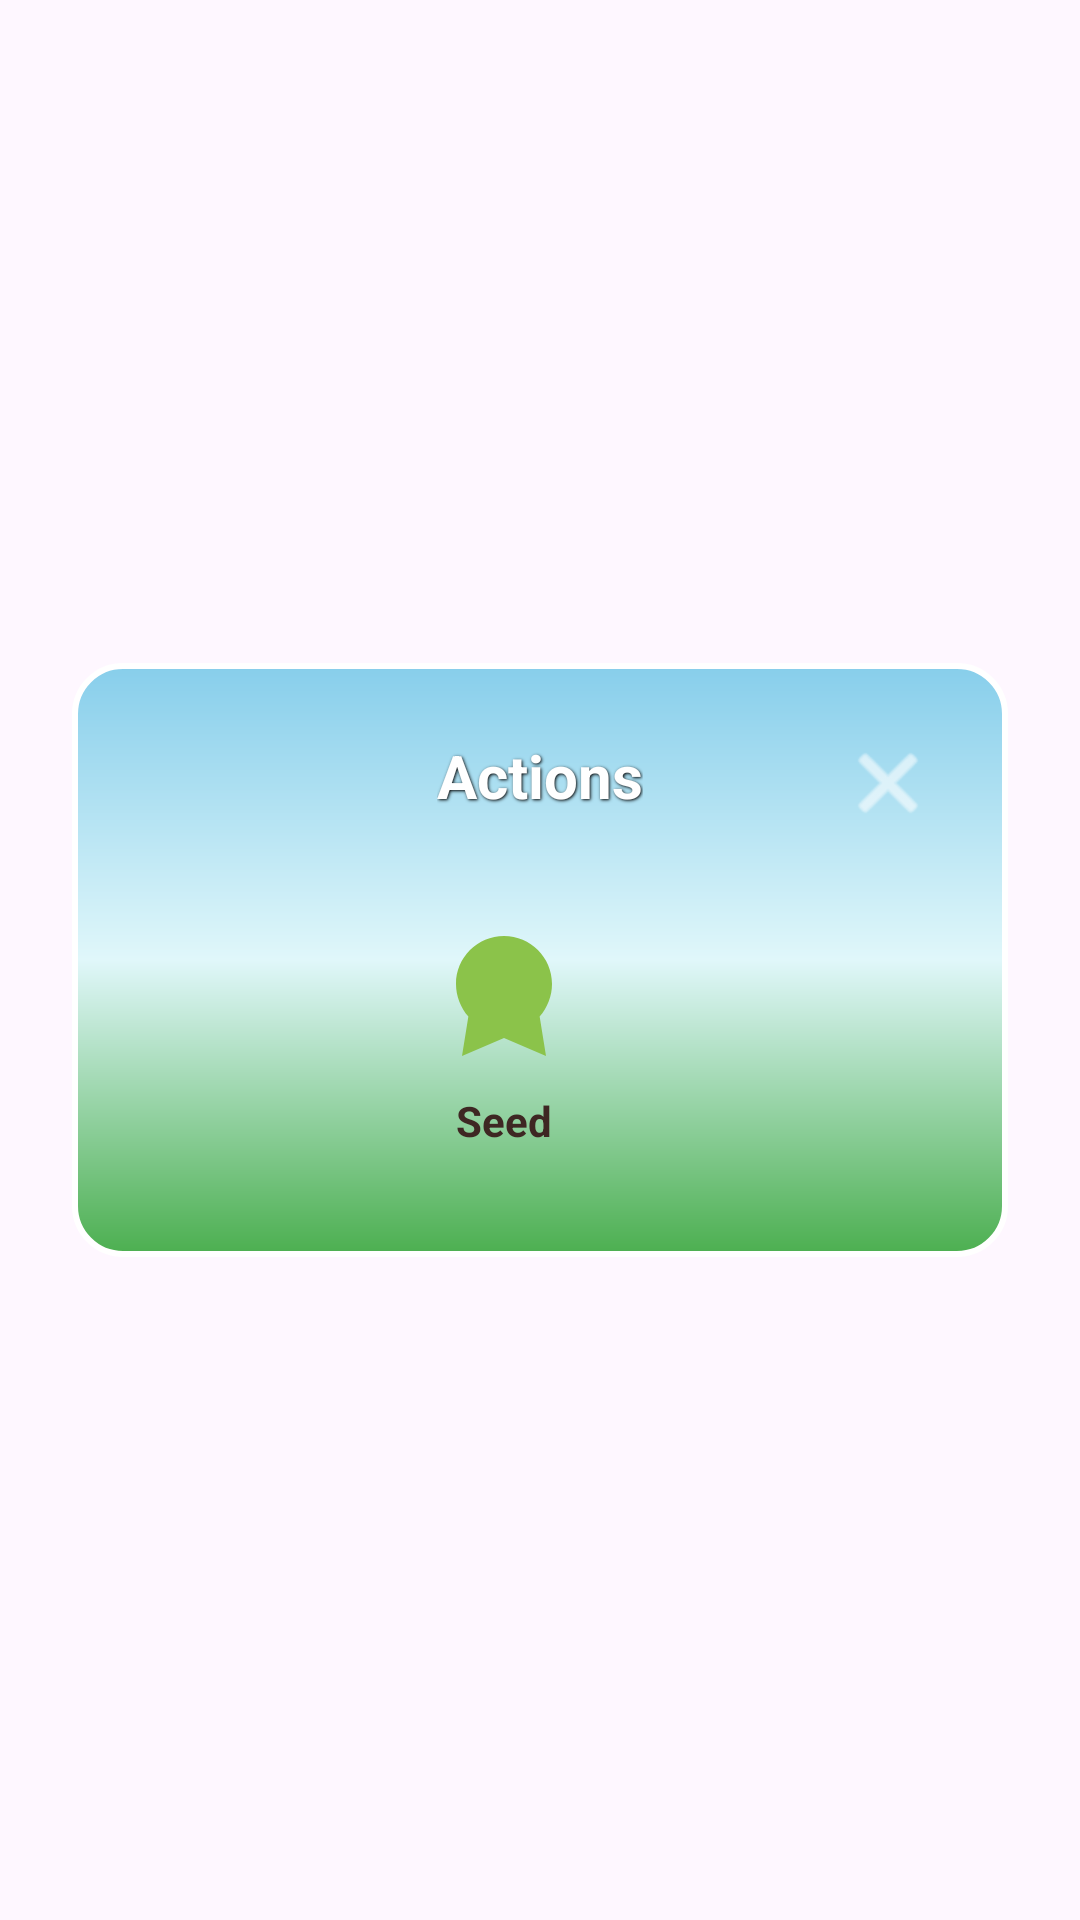

Write the Android layout XML for this screen, with the resource values it uses.
<!-- AndroidManifest.xml: application theme Theme.Seeker -->
<!-- res/layout/dialog_chat_actions.xml -->
<?xml version="1.0" encoding="utf-8"?>
<androidx.constraintlayout.widget.ConstraintLayout xmlns:android="http://schemas.android.com/apk/res/android"
    xmlns:app="http://schemas.android.com/apk/res-auto"
    android:layout_width="match_parent"
    android:layout_height="wrap_content"
    android:padding="24dp">

    <androidx.constraintlayout.widget.ConstraintLayout
        android:layout_width="match_parent"
        android:layout_height="wrap_content"
        android:background="@drawable/bg_dialog_game"
        android:padding="24dp"
        app:layout_constraintBottom_toBottomOf="parent"
        app:layout_constraintEnd_toEndOf="parent"
        app:layout_constraintStart_toStartOf="parent"
        app:layout_constraintTop_toTopOf="parent">

        <TextView
            android:id="@+id/tv_title"
            android:layout_width="wrap_content"
            android:layout_height="wrap_content"
            android:text="Actions"
            android:textColor="@color/white"
            android:textSize="20sp"
            android:textStyle="bold"
            android:shadowColor="#000000"
            android:shadowDx="1"
            android:shadowDy="1"
            android:shadowRadius="2"
            app:layout_constraintEnd_toEndOf="parent"
            app:layout_constraintStart_toStartOf="parent"
            app:layout_constraintTop_toTopOf="parent" />

        <LinearLayout
            android:layout_width="match_parent"
            android:layout_height="wrap_content"
            android:layout_marginTop="24dp"
            android:gravity="center"
            android:orientation="horizontal"
            app:layout_constraintBottom_toBottomOf="parent"
            app:layout_constraintTop_toBottomOf="@id/tv_title">

            <LinearLayout
                android:id="@+id/btn_action_seed"
                android:layout_width="80dp"
                android:layout_height="wrap_content"
                android:layout_marginEnd="24dp"
                android:background="@drawable/bg_friend_card"
                android:gravity="center"
                android:orientation="vertical"
                android:padding="12dp">

                <ImageView
                    android:layout_width="48dp"
                    android:layout_height="48dp"
                    android:src="@drawable/ic_seed" />

                <TextView
                    android:layout_width="wrap_content"
                    android:layout_height="wrap_content"
                    android:layout_marginTop="8dp"
                    android:text="Seed"
                    android:textColor="@color/text_brown"
                    android:textStyle="bold" />
            </LinearLayout>



        </LinearLayout>

        <ImageView
            android:id="@+id/btn_close"
            android:layout_width="32dp"
            android:layout_height="32dp"
            android:src="@android:drawable/ic_menu_close_clear_cancel"
            app:layout_constraintEnd_toEndOf="parent"
            app:layout_constraintTop_toTopOf="parent"
            app:tint="@color/white" />

    </androidx.constraintlayout.widget.ConstraintLayout>

</androidx.constraintlayout.widget.ConstraintLayout>
<!-- resources referenced by this layout -->
<resources>
  <color name="text_brown">#3E2723</color>
  <color name="white">#FFFFFFFF</color>
  <!-- drawable bg_dialog_game (drawable) -->
  <?xml version="1.0" encoding="utf-8"?>
  <shape xmlns:android="http://schemas.android.com/apk/res/android"
      android:shape="rectangle">
      <gradient
          android:angle="270"
          android:startColor="@color/sky_blue"
          android:centerColor="@color/light_cyan"
          android:endColor="@color/grass_green_dark"
          android:type="linear" />
      <corners android:radius="16dp" />
      <stroke android:width="2dp" android:color="#FFFFFF" />
  </shape>
  <!-- drawable ic_seed (drawable) -->
  <vector xmlns:android="http://schemas.android.com/apk/res/android"
      android:width="24dp"
      android:height="24dp"
      android:viewportWidth="24"
      android:viewportHeight="24">
      <path
          android:fillColor="#8BC34A"
          android:pathData="M12,2C7.58,2 4,5.58 4,10c0,2.04 0.78,3.96 2.06,5.43L5,22l7,-3 7,3 -1.06,-6.57C19.22,13.96 20,12.04 20,10c0,-4.42 -3.58,-8 -8,-8z"/>
  </vector>
  <style name="Theme.Seeker" parent="Base.Theme.Seeker" />
  <color name="sky_blue">#87CEEB</color>
  <color name="light_cyan">#E0F7FA</color>
  <color name="grass_green_dark">#4CAF50</color>
  <style name="Base.Theme.Seeker" parent="Theme.Material3.DayNight.NoActionBar">
          
          
          <item name="android:statusBarColor">@color/sky_blue</item>
          
          <item name="android:windowLightStatusBar">false</item>
      </style>
</resources>
